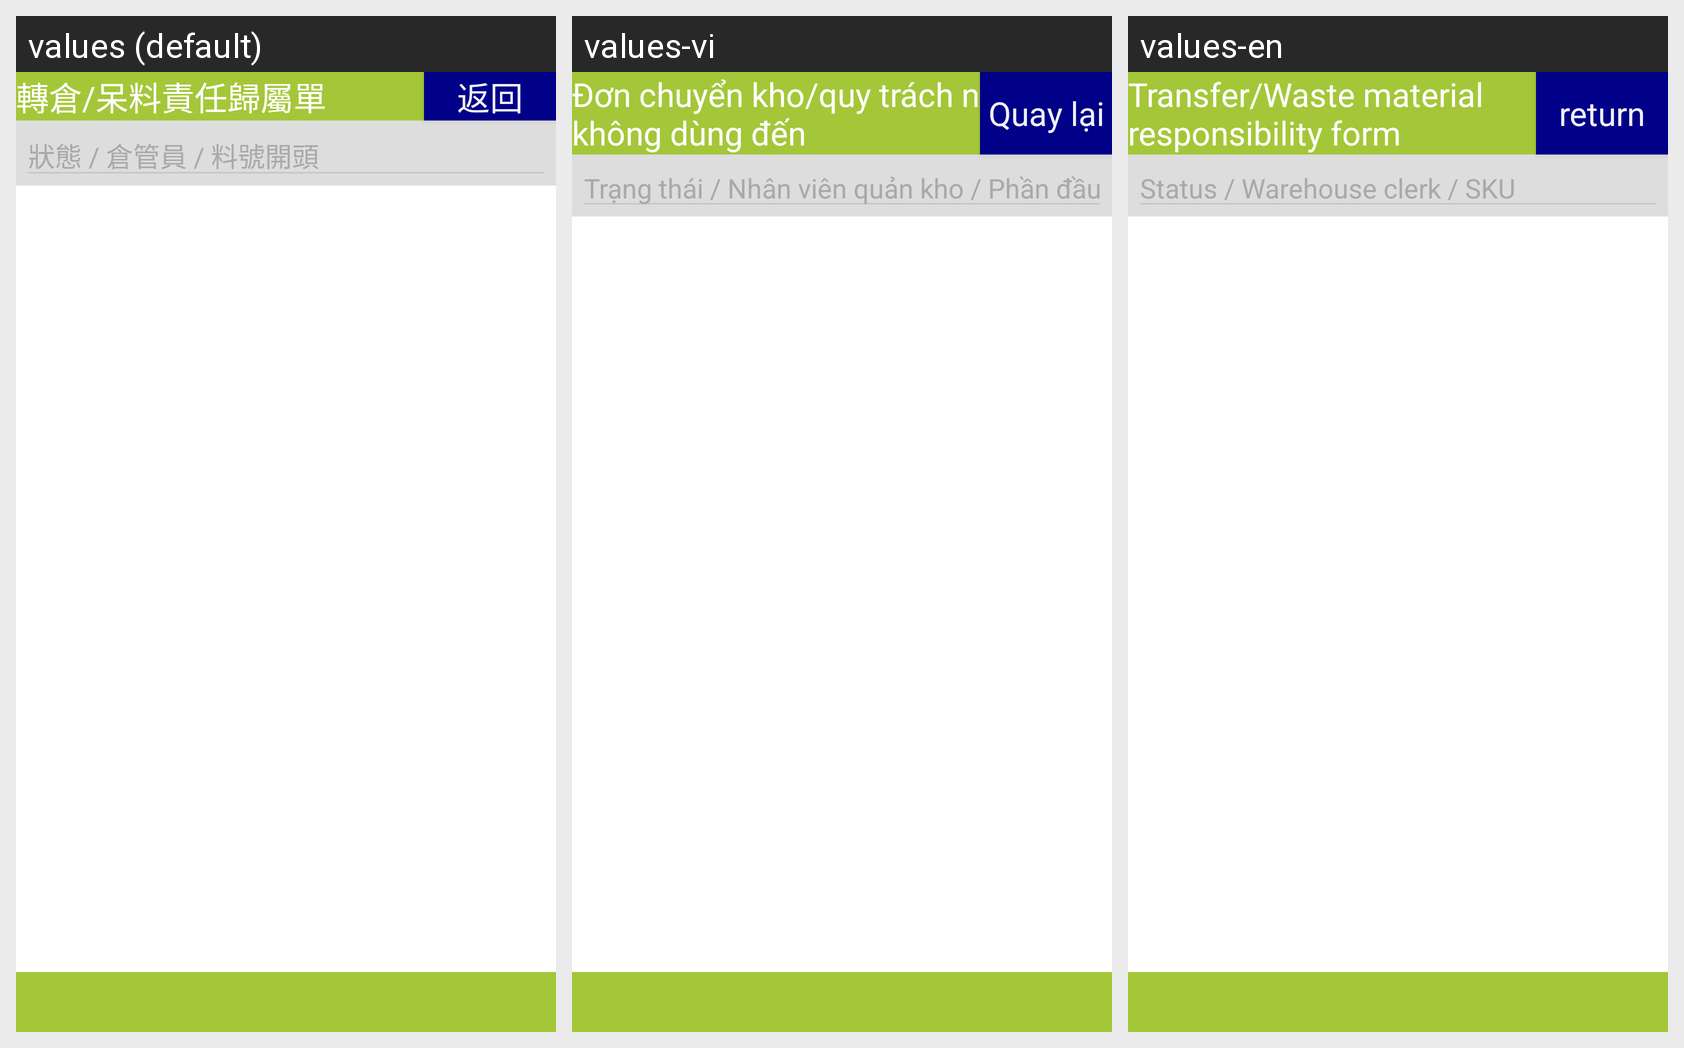

This grid shows one Android layout under several languages. Give, for every string resource on the screen, its name, the default text and each shown locale's text.
Android screen res/layout/activity_transfer_locator_form_list.xml rendered under 3 locales, left to right: values (default), values-vi, values-en. Device: Nexus 5 (rendered at 1080×1920; each locale shown at half size, 540×960, under a caption strip naming it); theme android:Theme.DeviceDefault.NoActionBar.Fullscreen.
Strings drawn on this screen, with the default value and each locale's value (text and hints the layout hard-codes, and strings that could not be matched under every locale, appear in the picture but are not listed):

label_transfer_locator_form
  values: 轉倉/呆料責任歸屬單
  values-vi: Đơn chuyển kho/quy trách nhiệm liệu không dùng đến
  values-en: Transfer/Waste material responsibility form

button_return
  values: 返回
  values-vi: Quay lại
  values-en: return

hint_transfer_form_list
  values: 狀態 / 倉管員 / 料號開頭
  values-vi: Trạng thái / Nhân viên quản kho / Phần đầu mã hàng
  values-en: Status / Warehouse clerk / SKU
